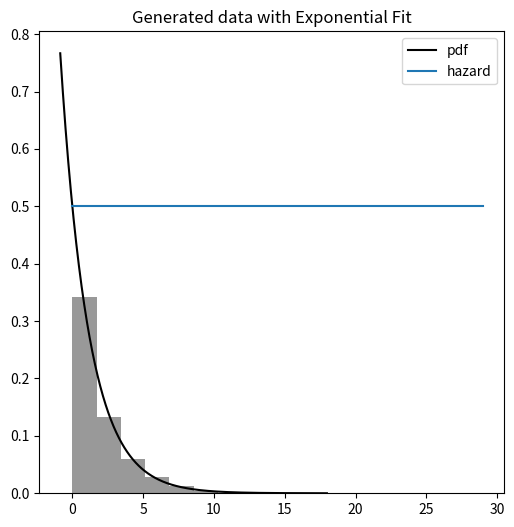
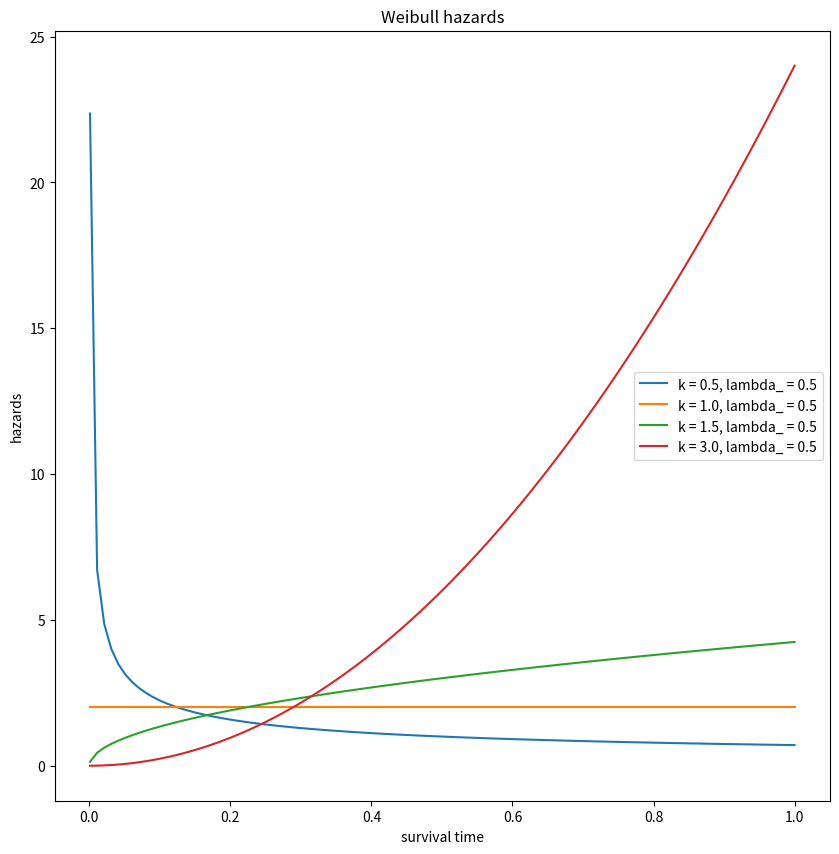

Write Python code to recreate these figures, in order.
import numpy as np
import matplotlib.pyplot as plt

# Fitting survival distribution, Plotting hazard function for Weibull distribution
# Generate sample data
np.random.seed(0)
generated_data = np.random.exponential(scale=1/0.5, size=1000)

# Plot histogram of lifetimes
plt.figure(figsize = (6,6))
plt.hist(generated_data, bins=10, density=True, alpha=0.8, color='gray')

# Plot the exponential PDF
xmin, xmax = plt.xlim()
x = np.linspace(xmin, xmax, 1000)
p = 0.5 * np.exp(-0.5 * x)
plt.plot(x, p, 'k', linewidth=1.5, label = "pdf")
plt.plot(np.repeat(0.5, repeats = 30), label = "hazard")
plt.legend(loc = "best")
plt.title("Generated data with Exponential Fit")
plt.show()

def weibul_hazard(lambda_, k, t):
    h = (k/lambda_) * (t / lambda_)**(k - 1)
    return h 

K = np.array([0.5, 1, 1.5, 3])
lambda_ = np.array(0.5)
t = np.linspace(0.001, 1, 100)
plt.figure(figsize = (10, 10))

for k in K:
   h = weibul_hazard(lambda_ = lambda_, k = k, t = t)
   plt.plot(t, h, label = f"k = {k}, lambda_ = {lambda_}")
   plt.xlabel("survival time")
   plt.ylabel("hazards")
   plt.title("Weibull hazards")
plt.legend()
plt.show()






